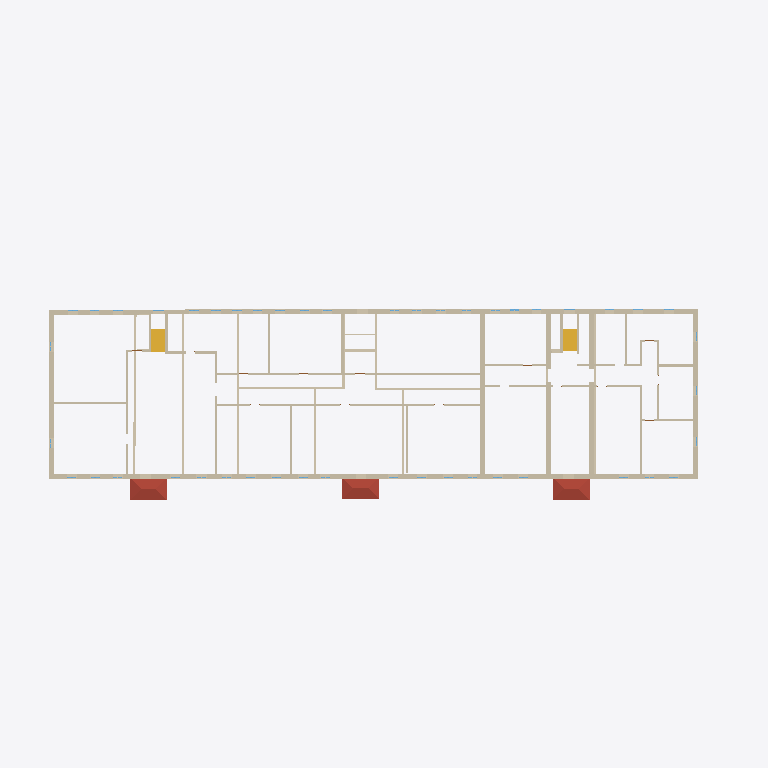
Plan cut of the same IFC building model at storey '2' (level 3.01 m, cut at 4.41 m), seen from above with north up, elements coloured by IFC class: 44 walls (beige), 3 roofs (red-brown), 2 stair flights (yellow). Cut surfaces are drawn darker.
Extent 65.0 m × 23.1 m × 6.3 m (x, y, z). Storeys (2): 1 at 0.00 m; 2 at 3.01 m. Elements (245): 94 IfcWindow, 65 IfcWall, 37 IfcDoor, 15 IfcRailing, 8 IfcSanitaryTerminal, 6 IfcColumn, 5 IfcSlab, 4 IfcStairFlight, 3 IfcLightFixture, 3 IfcRoof, 3 IfcValve, 1 IfcBuildingElementProxy.

HEADER;
FILE_DESCRIPTION(('ViewDefinition [Renga View]'),'2;1');
FILE_NAME('ofisRNPIFCRELISNOCONSTRUCT.ifc','2023-04-10T15:33:04',(''),(''),'IfcPlusPlus','Renga 5.9.48395.0','');
FILE_SCHEMA(('IFC4'));
ENDSEC;
DATA;
#28=IFCPROJECT('21TEaxodjBnwNjgMembgig',$,$,$,$,$,$,(#5),#27);
#34=IFCSITE('113ZChXg9TIAfgSrEOVR1w',$,$,$,$,#33,$,$,.ELEMENT.,$,$,$,$,$);
#40=IFCBUILDING('3UJDogBkroGxhJvtR5EBWS',$,$,$,$,#39,$,$,.ELEMENT.,$,$,$);
#51=IFCBUILDINGSTOREY('3BHfKzxrP0Z8DSVYVKbZdS',$,'1',$,$,#50,$,$,.ELEMENT.,0.0);
#57=IFCBUILDINGSTOREY('059JSdQDvClB29wRghw5KJ',$,'2',$,$,#56,$,$,.ELEMENT.,3010.612933195752);
#2563=IFCWALL('2VKSerukv6KA7zxZ$woEQn',$,'Стена: 450,00 мм',$,$,#2568,#2704,$,.STANDARD.);
#2297=IFCWALL('3sSDPctMP9ouLdMTdhTEqe',$,'Стена: 450,00 мм',$,$,#2302,#2418,$,.STANDARD.);
#311=IFCWALL('3hQ2rqtnb6JOpqyLmJPhMo',$,'Стена: 450,00 мм',$,$,#316,#352,$,.STANDARD.);
#1192=IFCWALL('2guVJAu1v8k90KMWMIIwf_',$,'Стена: 450,00 мм',$,$,#1197,#1221,$,.STANDARD.);
#2419=IFCWALL('36XztFNV17vgmXWxHctXyK',$,'Стена: 450,00 мм',$,$,#2424,#2456,$,.STANDARD.);
#10906=IFCROOF('01$9MWqZ54i8enMb_N6G7u',$,'Крыша: 10,00 мм',$,$,#10911,#10941,$,.NOTDEFINED.);
#10988=IFCROOF('31gi6Zupz8bPCx$c7M$bIX',$,'Крыша: 10,00 мм',$,$,#10993,#11023,$,.NOTDEFINED.);
#10952=IFCROOF('2oUCTLEwL8_OZoquE8ilwE',$,'Крыша: 10,00 мм',$,$,#10957,#10987,$,.NOTDEFINED.);
#1417=IFCWALL('3yEPE3eKfBB8VtSxOyZSPP',$,'Стена: 200,00 мм',$,$,#1422,#1458,$,.STANDARD.);
#1459=IFCWALL('3YE1NgbWjCFQFgNFEjs5uD',$,'Стена: 200,00 мм',$,$,#1464,#1500,$,.STANDARD.);
#1753=IFCWALL('0nEaWkr_9CFeHonZ7KdU$Z',$,'Стена: 450,00 мм',$,$,#1758,#1782,$,.STANDARD.);
#2191=IFCWALL('3D$_AKuIn4ofSe9ghKUc5E',$,'Стена: 450,00 мм',$,$,#2196,#2228,$,.STANDARD.);
#796=IFCWALL('0zOQ3_mHH7agp1ajFv3sUO',$,'Стена: 200,00 мм',$,$,#801,#834,$,.STANDARD.);
#11161=IFCSTAIRFLIGHT('2A26Kvuk1F7eUlsp1gjHnq',$,'Лестница: 7 шт x 295,20 мм x 185,71 мм',$,$,#11166,#11174,$,$,$,$,$,.NOTDEFINED.);
#757=IFCWALL('3jBtHygPD1ZQpO$gFZX_hv',$,'Стена: 200,00 мм',$,$,#762,#795,$,.STANDARD.);
#531=IFCWALL('2qEO$H_WX44PCS$3Ou9F4Z',$,'Стена: 200,00 мм',$,$,#536,#560,$,.STANDARD.);
#874=IFCWALL('2zAyA_1qT6x9qvxY8NK4OM',$,'Стена: 200,00 мм',$,$,#879,#912,$,.STANDARD.);
#11121=IFCSTAIRFLIGHT('3gZiG2Yr18UfZptc0KU0p5',$,'Лестница: 7 шт x 295,20 мм x 185,71 мм',$,$,#11126,#11160,$,$,$,$,$,.NOTDEFINED.);
#1651=IFCWALL('2BLoieKIH1ug68Om38Tgro',$,'Стена: 450,00 мм',$,$,#1656,#1680,$,.STANDARD.);
#2125=IFCWALL('2uY6L1_U90a8SlPpQGYbQE',$,'Стена: 450,00 мм',$,$,#2130,#2154,$,.STANDARD.);
#2011=IFCWALL('35Wj6Q4tH3ZRFYFv7J7ZpW',$,'Стена: 200,00 мм',$,$,#2016,#2060,$,.STANDARD.);
#1319=IFCWALL('2vsQv2HfLFOhzY7yGv4TOX',$,'Стена: 200,00 мм',$,$,#1324,#1352,$,.STANDARD.);
#1383=IFCWALL('0jfMkKJYDEVxgZeYwsSvGP',$,'Стена: 200,00 мм',$,$,#1388,#1416,$,.STANDARD.);
#591=IFCWALL('16SNzYXKj8qhYxW5BBGB4V',$,'Стена: 200,00 мм',$,$,#596,#624,$,.STANDARD.);
#659=IFCWALL('1J_dQiyxr7tBtLXDn2lHIh',$,'Стена: 200,00 мм',$,$,#664,#692,$,.STANDARD.);
#1981=IFCWALL('180DP$iv5D5wPKie3eDUPx',$,'Стена: 200,00 мм',$,$,#1986,#2010,$,.STANDARD.);
#1501=IFCWALL('0yquogYe5FMgnmOWN00TAY',$,'Стена: 200,00 мм',$,$,#1506,#1530,$,.STANDARD.);
#723=IFCWALL('0Iu8tfO0191u5LBkL00evR',$,'Стена: 200,00 мм',$,$,#728,#756,$,.STANDARD.);
#1591=IFCWALL('3FN5WSloL58QW1wzxUrzpP',$,'Стена: 200,00 мм',$,$,#1596,#1620,$,.STANDARD.);
#693=IFCWALL('3nmSkOvz5EOuZ6nJCuSFsG',$,'Стена: 200,00 мм',$,$,#698,#722,$,.STANDARD.);
#1353=IFCWALL('2Lu1k9wJP6nBFOWH83G5e2',$,'Стена: 200,00 мм',$,$,#1358,#1382,$,.STANDARD.);
#1947=IFCWALL('3UHtU9LoD2DAjo6EcKpHvS',$,'Стена: 200,00 мм',$,$,#1952,#1980,$,.STANDARD.);
#1561=IFCWALL('1tRP4Xq995quo7Fpa2GE4s',$,'Стена: 200,00 мм',$,$,#1566,#1590,$,.STANDARD.);
#1621=IFCWALL('3CyaU_do1EaOy9dYTNcYUt',$,'Стена: 200,00 мм',$,$,#1626,#1650,$,.STANDARD.);
#1849=IFCWALL('1$506hLX1FWBBOuLZ6Cz8v',$,'Стена: 250,00 мм',$,$,#1854,#1882,$,.STANDARD.);
#1531=IFCWALL('2uT0Vr$fHA9fRjULK$$iJH',$,'Стена: 200,00 мм',$,$,#1536,#1560,$,.STANDARD.);
#1819=IFCWALL('1WeYx4RjP8Cuob5XSffcuf',$,'Стена: 250,00 мм',$,$,#1824,#1848,$,.STANDARD.);
#1222=IFCWALL('3Vwe4CU79ELP$GFjZ6OJ0v',$,'Стена: 250,00 мм',$,$,#1227,#1251,$,.STANDARD.);
#2229=IFCWALL('32hIzw0TT0NRpd6VP9WiKh',$,'Стена: 200,00 мм',$,$,#2234,#2262,$,.STANDARD.);
#1711=IFCWALL('3ffgEX54HBS9CxoLnYc5Lw',$,'Стена: 200,00 мм',$,$,#1716,#1752,$,.STANDARD.);
#2061=IFCWALL('0$rJkzX4P3VgKHwBYcIxlI',$,'Стена: 200,00 мм',$,$,#2066,#2090,$,.STANDARD.);
#1681=IFCWALL('1hXRG1iPv5vfevMjneaBrU',$,'Стена: 200,00 мм',$,$,#1686,#1710,$,.STANDARD.);
#625=IFCWALL('3JTgq6$qrBHeXa8RQDjTV9',$,'Стена: 200,00 мм',$,$,#630,#658,$,.STANDARD.);
#497=IFCWALL('1Q$a$NXoz24A0Dj8Xi2JDn',$,'Стена: 200,00 мм',$,$,#502,#530,$,.STANDARD.);
#2091=IFCWALL('3blyvIkBLFOfAmo9tNRahw',$,'Стена: 200,00 мм',$,$,#2096,#2124,$,.STANDARD.);
#1783=IFCWALL('2$xQx0ZwbEEBUTnuKUZUXF',$,'Стена: 250,00 мм',$,$,#1788,#1818,$,.STANDARD.);
#1255=IFCWALL('1G_x6yPVf3ofumZHwLdjFD',$,'Стена: 250,00 мм',$,$,#1260,#1284,$,.STANDARD.);
#1883=IFCWALL('2FxrahEzv2BOvcqYGn93g3',$,'Стена: 200,00 мм',$,$,#1888,#1912,$,.STANDARD.);
#943=IFCWALL('2M3qTCnGL1VARgVnXkRf2r',$,'Стена: 100,00 мм',$,$,#948,#984,$,.STANDARD.);
ENDSEC;